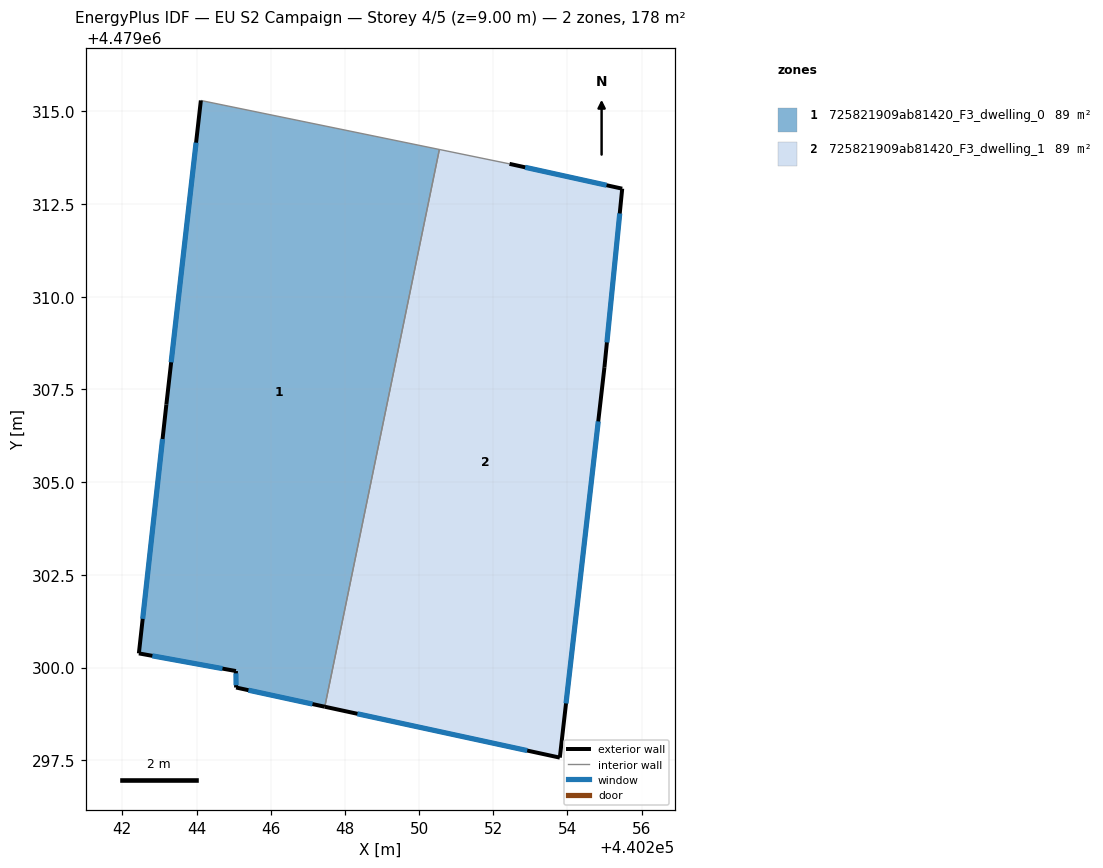
=== STOREY PLAN SPEC (per zone: floor XY polygon, exterior-wall plan segments, windows/doors) ===
zone 1: 725821909ab81420_F3_dwelling_0  (88.8 m²)
  floor: (440250.55, 4479313.97) (440247.46, 4479298.95) (440245.07, 4479299.46) (440245.06, 4479299.91) (440242.45, 4479300.38) (440243.19, 4479307.09) (440244.12, 4479315.29)
  exterior wall: (440245.07, 4479299.46) – (440247.46, 4479298.95)  [2.4 m]
    window: (440245.40, 4479299.39) – (440247.13, 4479299.02)  [3.8 m²]
  exterior wall: (440245.06, 4479299.91) – (440245.07, 4479299.46)  [0.4 m]
    window: (440245.06, 4479299.85) – (440245.07, 4479299.53)  [0.7 m²]
  exterior wall: (440242.45, 4479300.38) – (440245.06, 4479299.91)  [2.7 m]
    window: (440242.81, 4479300.32) – (440244.70, 4479299.97)  [4.2 m²]
  exterior wall: (440243.19, 4479307.09) – (440242.45, 4479300.38)  [6.8 m]
    window: (440243.08, 4479306.16) – (440242.55, 4479301.32)  [10.6 m²]
  exterior wall: (440244.12, 4479315.29) – (440243.19, 4479307.09)  [8.2 m]
    window: (440243.99, 4479314.15) – (440243.32, 4479308.23)  [12.9 m²]
  interior walls: 2
zone 2: 725821909ab81420_F3_dwelling_1  (88.8 m²)
  floor: (440255.47, 4479312.91) (440255.00, 4479308.10) (440253.79, 4479297.57) (440247.46, 4479298.95) (440250.55, 4479313.97) (440252.44, 4479313.58)
  exterior wall: (440253.79, 4479297.57) – (440255.00, 4479308.10)  [10.6 m]
    window: (440253.96, 4479299.03) – (440254.83, 4479306.64)  [16.6 m²]
  exterior wall: (440247.46, 4479298.95) – (440253.79, 4479297.57)  [6.5 m]
    window: (440248.34, 4479298.76) – (440252.91, 4479297.76)  [10.2 m²]
  exterior wall: (440255.47, 4479312.91) – (440252.44, 4479313.58)  [3.1 m]
    window: (440255.05, 4479313.00) – (440252.86, 4479313.49)  [4.9 m²]
  exterior wall: (440255.00, 4479308.10) – (440255.47, 4479312.91)  [4.8 m]
    window: (440255.06, 4479308.77) – (440255.41, 4479312.24)  [7.6 m²]
  interior walls: 2

=== DERIVED (storey summary) ===
Building: EU S2 Campaign
Storey: 4 of 5  (floor level z = 9.00 m)
Storey gross floor area: 177.6 m²
Zones on this storey: 2
  - 725821909ab81420_F3_dwelling_0: floor 88.8 m²; exterior wall 20.5 m (61.6 m²); 5 window(s) 32.2 m²; WWR 52.2%
  - 725821909ab81420_F3_dwelling_1: floor 88.8 m²; exterior wall 25.0 m (75.1 m²); 4 window(s) 39.2 m²; WWR 52.2%
Zone adjacency (shared interzone walls):
  - 725821909ab81420_F3_dwelling_0 ↔ 725821909ab81420_F3_dwelling_1